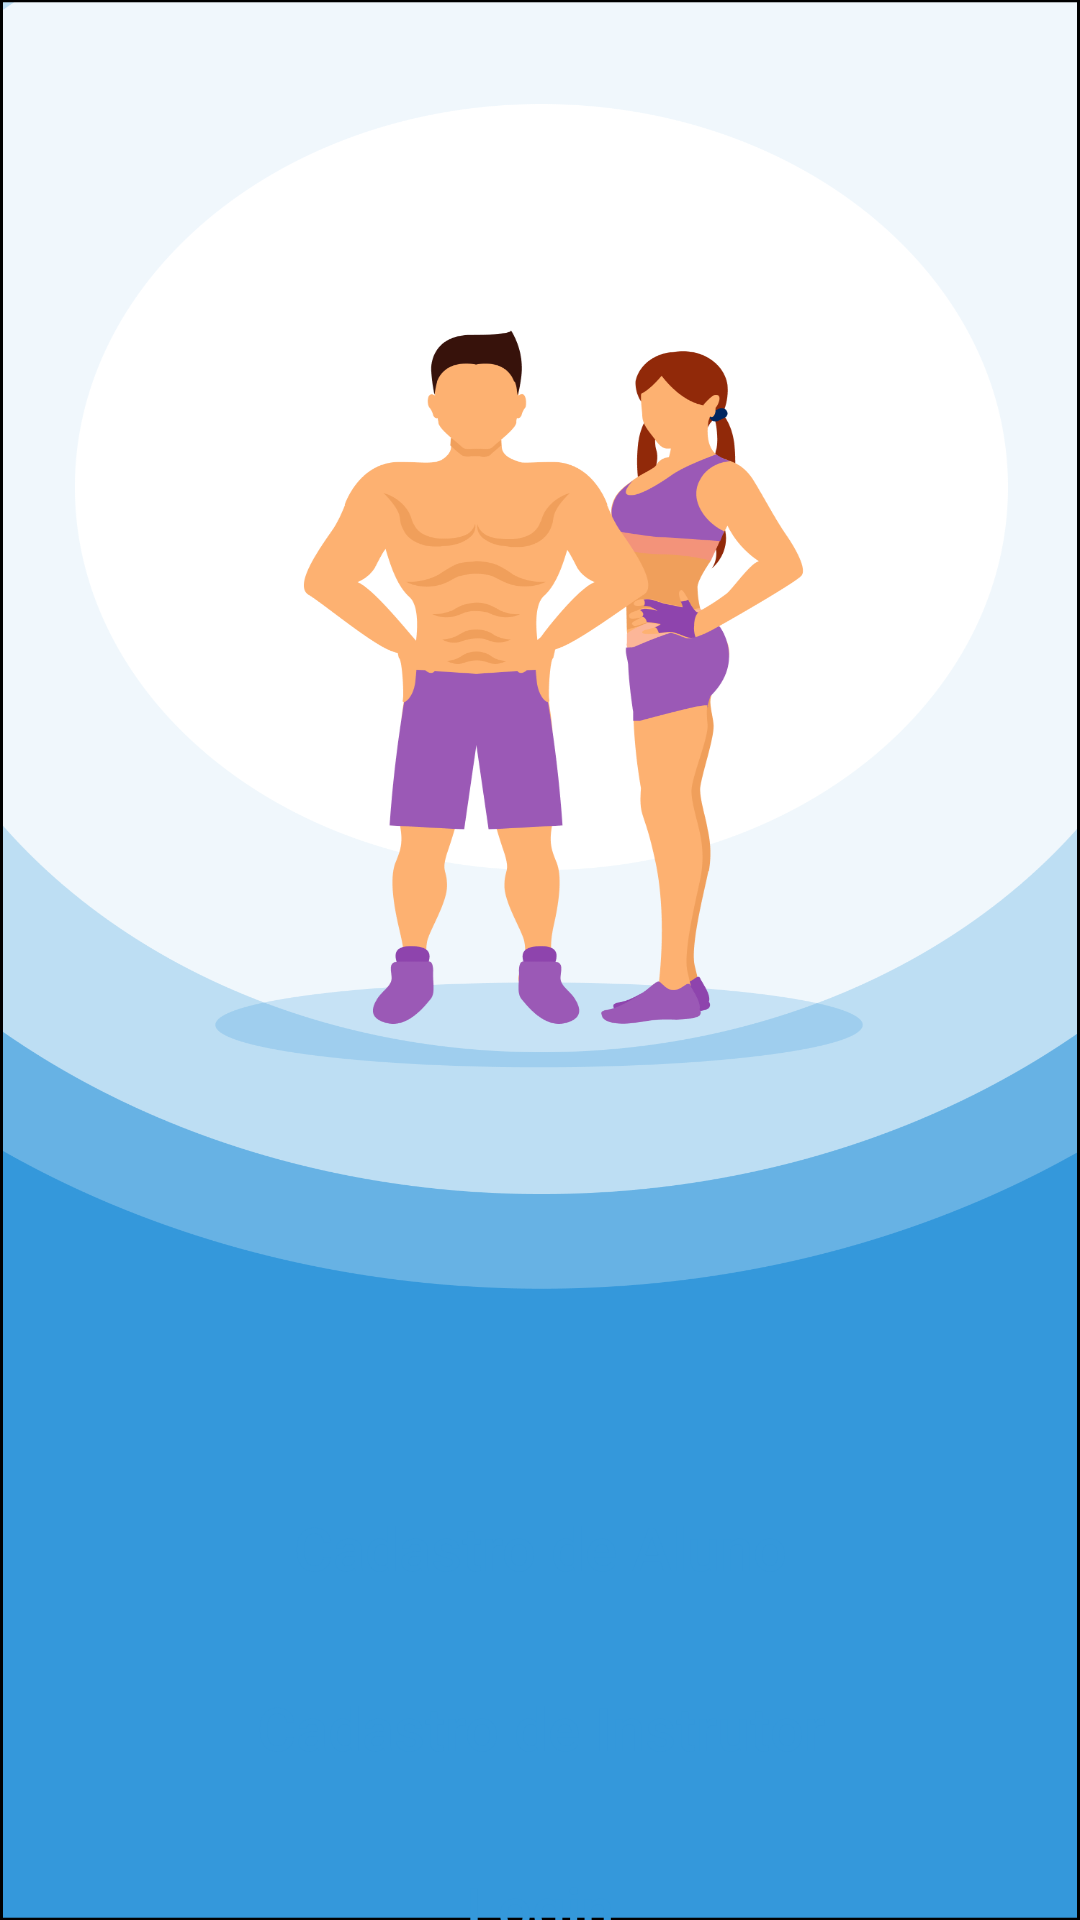

The Android layout XML behind this screen, and the referenced resources:
<!-- AndroidManifest.xml: application theme Theme.UfitnessApp -->
<!-- res/layout/activity_initial.xml -->
<?xml version="1.0" encoding="utf-8"?>
<androidx.constraintlayout.widget.ConstraintLayout xmlns:android="http://schemas.android.com/apk/res/android"
    xmlns:app="http://schemas.android.com/apk/res-auto"
    xmlns:tools="http://schemas.android.com/tools"
    android:layout_width="match_parent"
    android:layout_height="match_parent"
    android:background="@drawable/onboarding_7"
    tools:context=".activity.InitialActivity">


    <Button
        android:id="@+id/button_customer_registration"
        android:layout_width="match_parent"
        android:layout_height="wrap_content"
        android:layout_marginStart="32dp"
        android:layout_marginTop="492dp"
        android:layout_marginEnd="32dp"
        android:text="Cadastro de Aluno"
        android:textColor="@color/blue_uf"
        app:backgroundTint="@color/white"
        app:layout_constraintEnd_toEndOf="parent"
        app:layout_constraintHorizontal_bias="0.0"
        app:layout_constraintStart_toStartOf="parent"
        app:layout_constraintTop_toTopOf="parent"
        android:background="@drawable/rounded_button"
        android:textAllCaps="false"
        android:textSize="20sp"/>

    <Button
        android:id="@+id/button_instructor_registration"
        android:layout_width="match_parent"
        android:layout_height="wrap_content"
        android:layout_marginStart="32dp"
        android:layout_marginTop="12dp"
        android:layout_marginEnd="32dp"
        android:text="Cadastro de Instrutor"
        android:textColor="@color/blue_uf"
        app:backgroundTint="@color/white"
        app:layout_constraintEnd_toEndOf="parent"
        app:layout_constraintHorizontal_bias="0.0"
        app:layout_constraintStart_toStartOf="parent"
        app:layout_constraintTop_toBottomOf="@+id/button_customer_registration"
        android:background="@drawable/rounded_button"
        android:textAllCaps="false"
        android:textSize="20sp"/>

    <Button
        android:id="@+id/button_go_to_login"
        android:layout_width="match_parent"
        android:layout_height="wrap_content"
        android:layout_marginStart="32dp"
        android:layout_marginTop="12dp"
        android:layout_marginEnd="32dp"
        android:text="Login"
        android:textColor="@color/blue_uf"
        app:backgroundTint="@color/white"
        app:layout_constraintBottom_toBottomOf="parent"
        app:layout_constraintEnd_toEndOf="parent"
        app:layout_constraintHorizontal_bias="0.0"
        app:layout_constraintStart_toStartOf="parent"
        app:layout_constraintTop_toBottomOf="@+id/button_instructor_registration"
        app:layout_constraintVertical_bias="0.0"
        android:background="@drawable/rounded_button"
        android:textAllCaps="false"
        android:textSize="20sp"/>

</androidx.constraintlayout.widget.ConstraintLayout>
<!-- resources referenced by this layout -->
<resources>
  <color name="blue_uf">#3498DB</color>
  <color name="white">#FFFFFFFF</color>
  <!-- drawable onboarding_7: png bitmap (drawable, 119653 bytes) -->
  <style name="Theme.UfitnessApp" parent="Theme.MaterialComponents.DayNight.DarkActionBar">
          
          <item name="colorPrimary">@color/purple_500</item>
          <item name="colorPrimaryVariant">@color/purple_700</item>
          <item name="colorOnPrimary">@color/white</item>
          
          <item name="colorSecondary">@color/teal_200</item>
          <item name="colorSecondaryVariant">@color/teal_700</item>
          <item name="colorOnSecondary">@color/black</item>
          
          <item name="android:statusBarColor" tools:targetApi="l">?attr/colorPrimaryVariant</item>
          
      </style>
  <color name="purple_500">#3498DB</color>
  <color name="purple_700">#FF3700B3</color>
  <color name="teal_200">#FF03DAC5</color>
  <color name="teal_700">#FF018786</color>
  <color name="black">#FF000000</color>
</resources>
